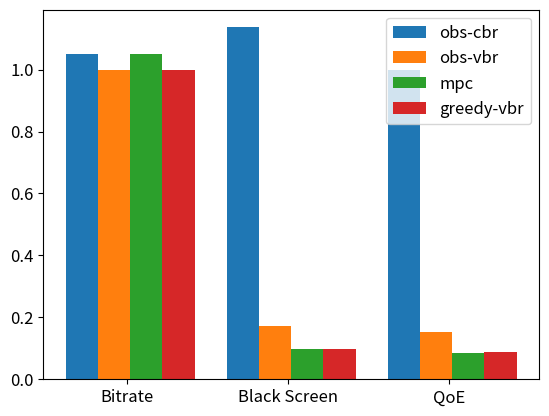

Generate this figure with matplotlib:
import matplotlib.pyplot as plt
import numpy as np

N = 4

bitrate = [1078791.20879/1000000.0,1025577.26648/1000000.0,1078173.07692/1000000.0,1025577.26648/1000000.0]
drop = [784.314285714/30.0,119.298901099/30.0,67.6593406593/30.0,68.1648351648/30.0]
qoe = [-3921463.54945,-596392.394836,-338191.380835,-340722.065166]

bitrate = (np.array(bitrate)-min(bitrate))/min(bitrate) + 1.0
drop = (np.array(drop)-23)/23 + 1.0
qoe = (np.array(qoe)-min(qoe))/min(qoe) + 1.0

obs_cbr = [bitrate[0],drop[0],qoe[0]]
obs_vbr = [bitrate[1],drop[1],qoe[1]]
mpc = [bitrate[2], drop[2], qoe[2]]
greedy_vbr = [bitrate[3],drop[3],qoe[3]]

index = np.arange(0,7.5,2.5)
bar_width = 0.5

plt.bar(index, obs_cbr, bar_width, label='obs-cbr')
plt.bar(index+bar_width, obs_vbr, bar_width, label='obs-vbr')
plt.bar(index+2*bar_width, mpc, bar_width, label='mpc')
plt.bar(index+3*bar_width, greedy_vbr, bar_width, label='greedy-vbr')


plt.xticks(index+0.7,('Bitrate', 'Black Screen', 'QoE'), fontsize=12)
plt.yticks(fontsize=12)
plt.legend(fontsize=12)
plt.show()